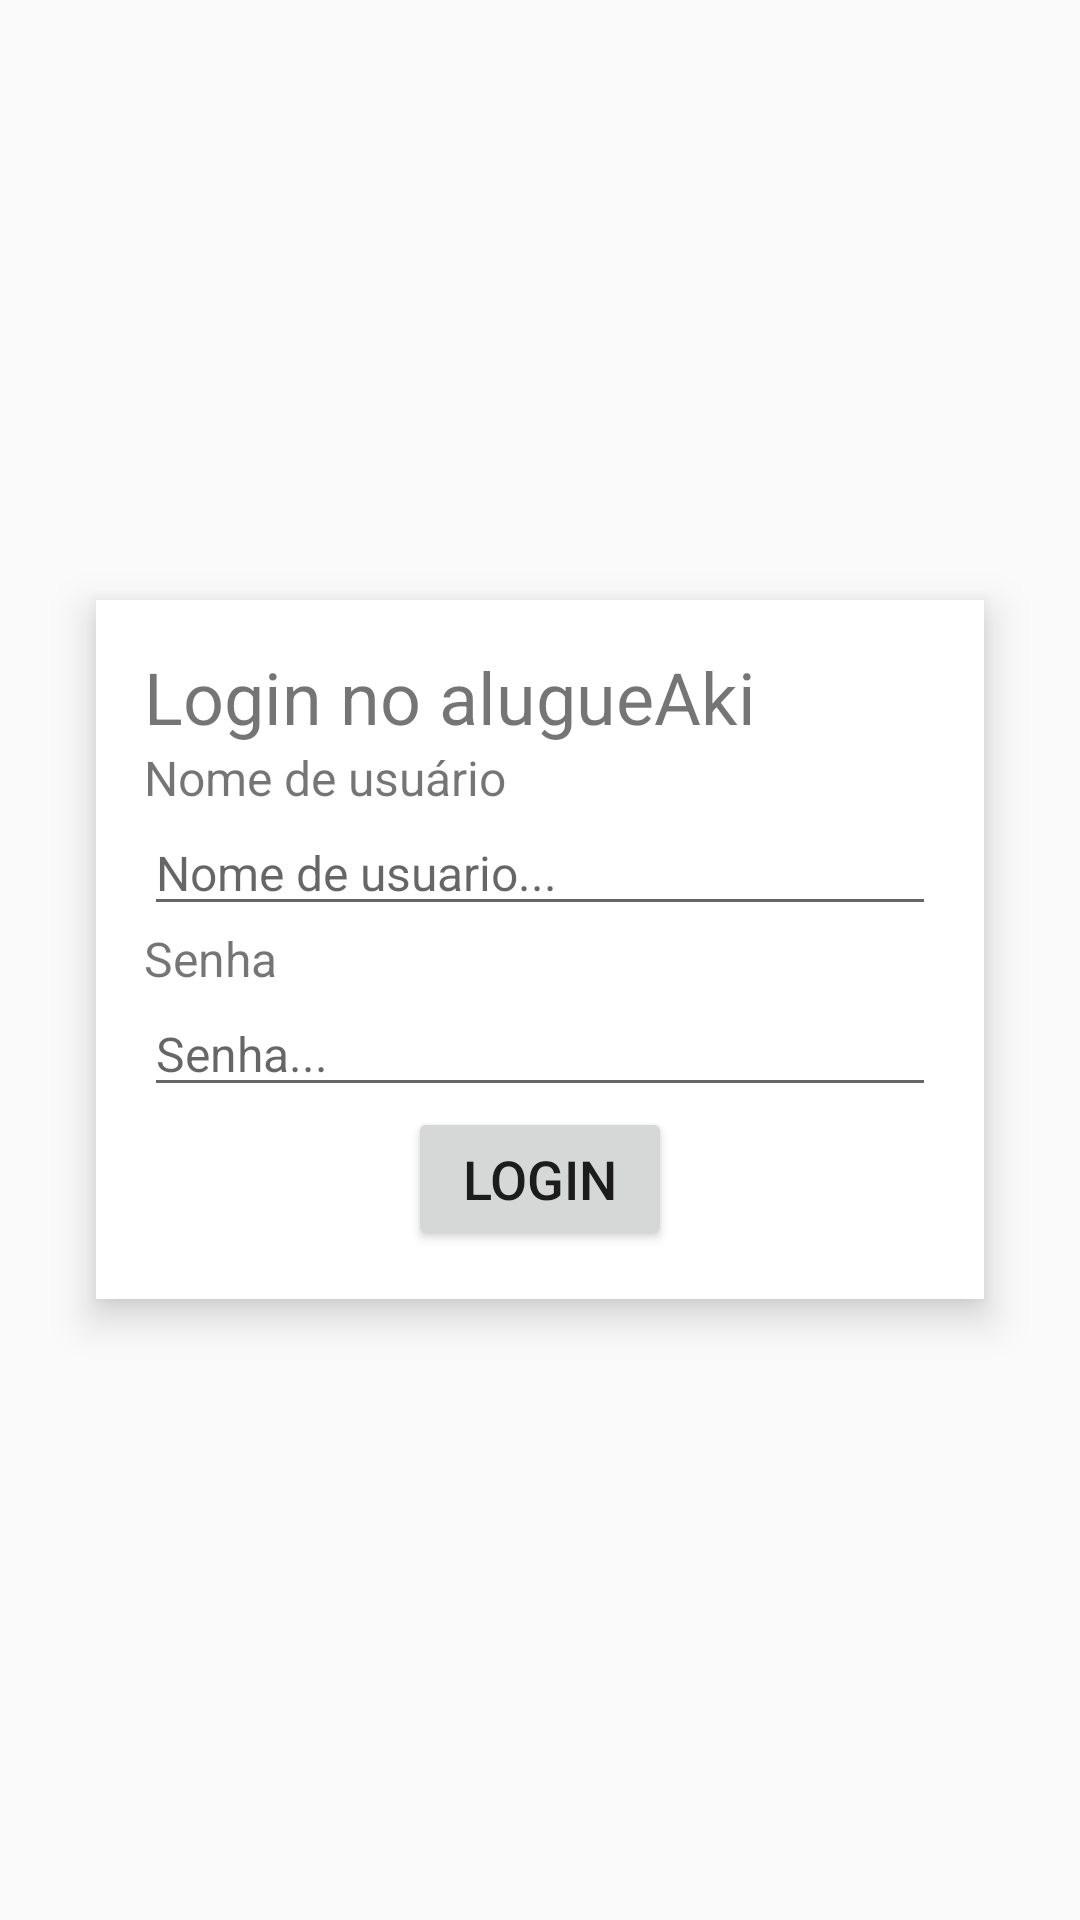

Layout XML and referenced resources for this Android screen:
<!-- AndroidManifest.xml: application theme AppTheme -->
<!-- res/layout/user_cadastro.xml -->
<?xml version="1.0" encoding="utf-8"?>
<androidx.constraintlayout.widget.ConstraintLayout xmlns:android="http://schemas.android.com/apk/res/android"
    xmlns:tools="http://schemas.android.com/tools"
    android:layout_width="match_parent"
    android:layout_height="match_parent"
    xmlns:app="http://schemas.android.com/apk/res-auto">

    <ImageView
        android:id="@+id/imageview"
        android:layout_width="wrap_content"
        android:layout_height="wrap_content"
        app:layout_constraintTop_toTopOf="parent"
        app:layout_constraintStart_toStartOf="parent"
        app:layout_constraintEnd_toEndOf="parent"
        android:layout_marginTop="200dp" />

    <LinearLayout
        android:layout_width="match_parent"
        android:layout_height="wrap_content"
        android:orientation="vertical"
        android:layout_marginStart="32dp"
        android:layout_marginEnd="32dp"
        android:layout_gravity="center"
        android:background="@android:color/white"
        android:elevation="8dp"
        android:padding="16dp"
        tools:ignore="MissingConstraints"
        app:layout_constraintTop_toBottomOf="@+id/imageview"
        >




        <TextView
            android:id="@+id/textViewLogin"
            android:layout_width="wrap_content"
            android:layout_height="wrap_content"
            android:text="Login no alugueAki"
            android:textSize="24sp"
            />

        <TextView
            android:id="@+id/textViewUsername"
            android:layout_width="wrap_content"
            android:layout_height="wrap_content"
            android:text="Nome de usuário"
            android:textSize="16sp"
            />

        <EditText
            android:id="@+id/edtUsername"
            android:layout_width="match_parent"
            android:layout_height="wrap_content"
            android:inputType="text"
            android:hint="Nome de usuario..."
            android:textSize="16sp"
            />

        <TextView
            android:id="@+id/textViewPassword"
            android:layout_width="wrap_content"
            android:layout_height="wrap_content"
            android:text="Senha"
            android:textSize="16sp"
            />

        <EditText
            android:id="@+id/edtPassword"
            android:layout_width="match_parent"
            android:layout_height="wrap_content"
            android:inputType="textPassword"
            android:hint="Senha..."
            android:textSize="16sp"
            />

        <Button
            android:id="@+id/loginButton"
            android:layout_width="wrap_content"
            android:layout_height="wrap_content"
            android:text="Login"
            android:layout_gravity="center_horizontal"
            android:onClick="realizarLogin"
            android:textSize="18sp"/>
    </LinearLayout>
</androidx.constraintlayout.widget.ConstraintLayout>
<!-- resources referenced by this layout -->
<resources>
  <style name="AppTheme" parent="Theme.AppCompat.Light.DarkActionBar">
          
      </style>
</resources>
